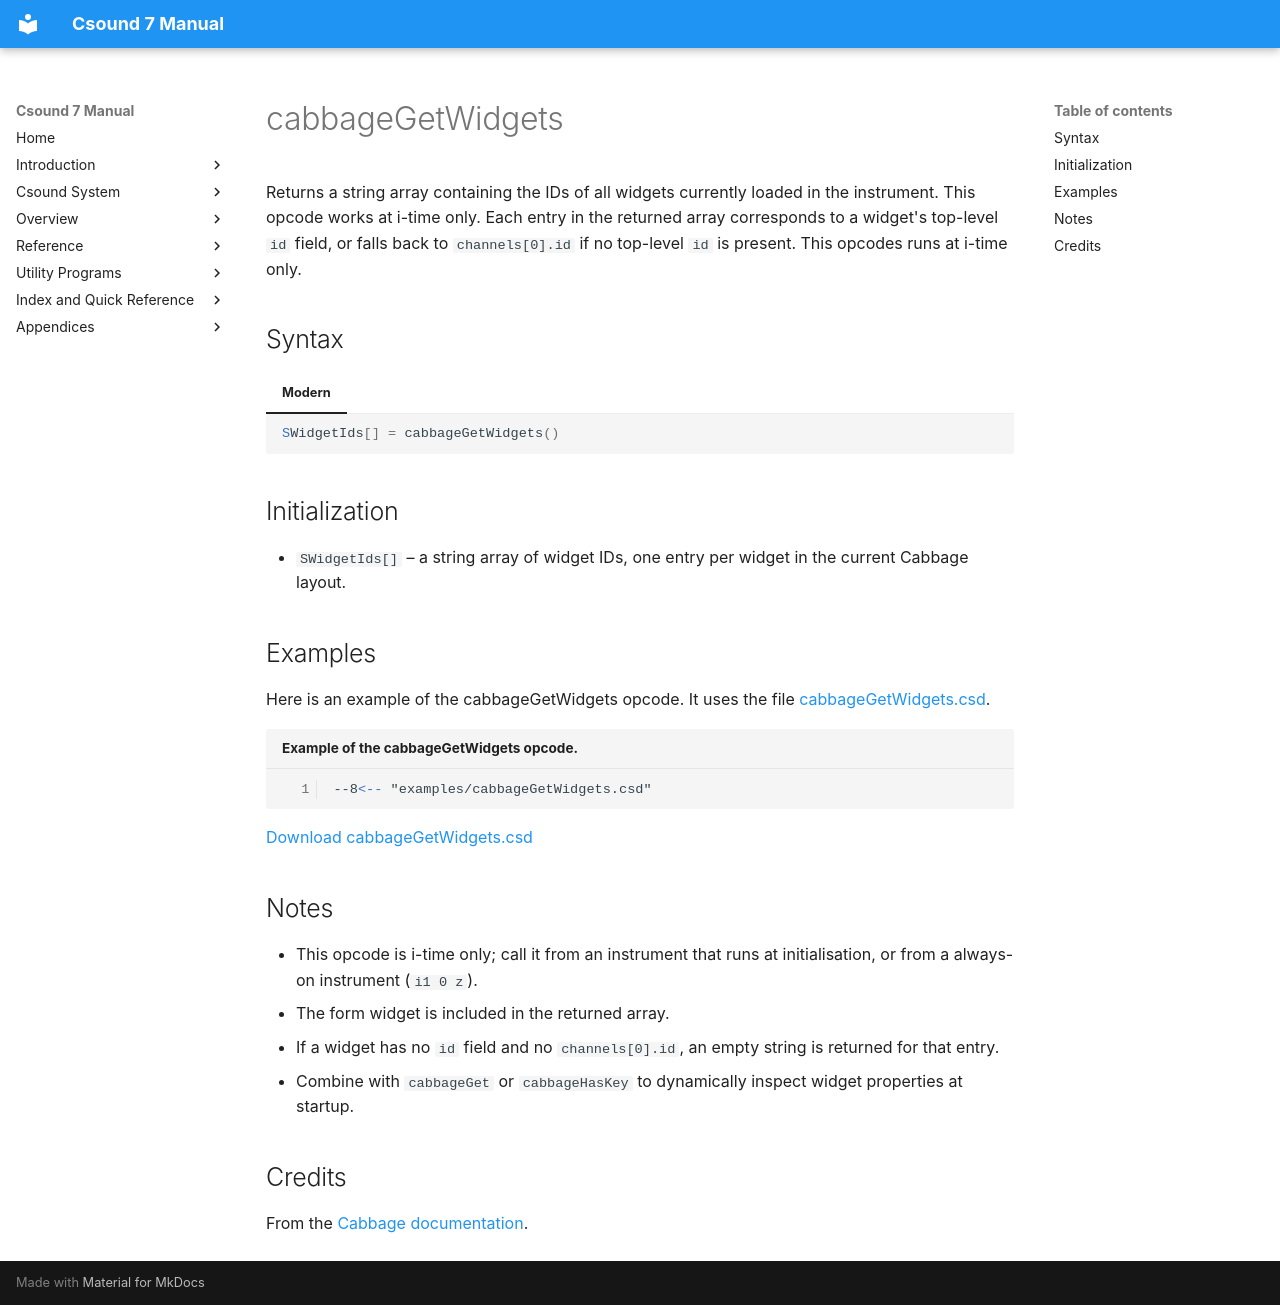

repository: PasqualeMainolfi/csound_manual · page: opcodes/cabbageGetWidgets/index.html · generator: mkdocs

<!--
id:cabbageGetWidgets
category:Cabbage:Widgets
-->
# cabbageGetWidgets
Returns a string array containing the IDs of all widgets currently loaded in the instrument. This opcode works at i-time only. Each entry in the returned array corresponds to a widget's top-level `id` field, or falls back to `channels[0].id` if no top-level `id` is present. This opcodes runs at i-time only.

## Syntax

=== "Modern"
    ``` csound-orc
    SWidgetIds[] = cabbageGetWidgets()
    ```

## Initialization

- `SWidgetIds[]` – a string array of widget IDs, one entry per widget in the current Cabbage layout.

## Examples

Here is an example of the cabbageGetWidgets opcode. It uses the file [cabbageGetWidgets.csd](../examples/cabbageGetWidgets.csd).

``` csound-csd title="Example of the cabbageGetWidgets opcode." linenums="1"
--8<-- "examples/cabbageGetWidgets.csd"
```

[Download cabbageGetWidgets.csd](https://cabbageaudio.com/examples/cabbageGetWidgets.csd)

## Notes

- This opcode is i-time only; call it from an instrument that runs at initialisation, or from a always-on instrument (`i1 0 z`).
- The form widget is included in the returned array.
- If a widget has no `id` field and no `channels[0].id`, an empty string is returned for that entry.
- Combine with `cabbageGet` or `cabbageHasKey` to dynamically inspect widget properties at startup.

## Credits

From the [Cabbage documentation](https://cabbageaudio.com/docs/opcodes/cabbagegetwidgets/).
